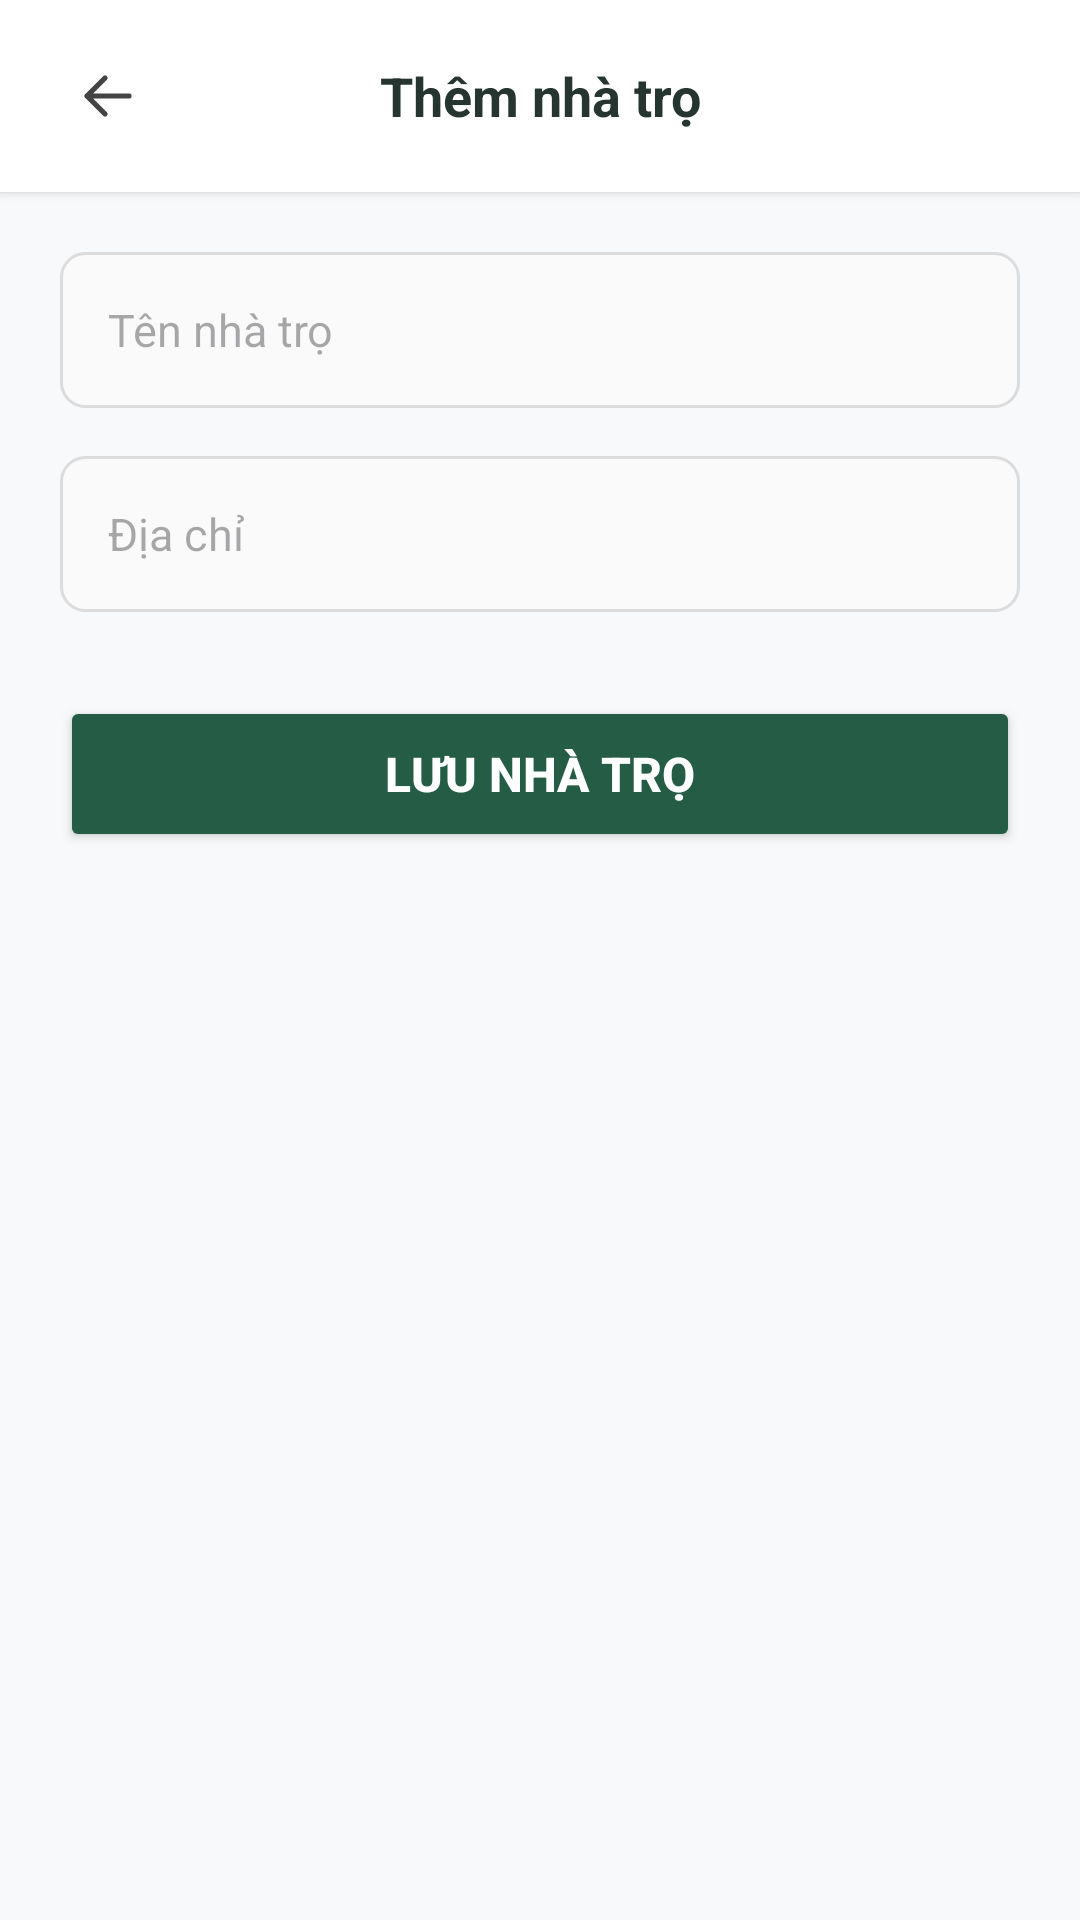

Reconstruct the res/layout file that produces this screen, plus the resources it refers to.
<!-- AndroidManifest.xml: application theme Theme.BTLQuanLyNhaTro -->
<!-- res/layout/activity_them_nha_tro.xml -->
<?xml version="1.0" encoding="utf-8"?>
<LinearLayout xmlns:android="http://schemas.android.com/apk/res/android"
    xmlns:tools="http://schemas.android.com/tools"
    android:id="@+id/main"
    android:layout_width="match_parent"
    android:layout_height="match_parent"
    android:background="#F8F9FA"
    android:fitsSystemWindows="true"
    android:orientation="vertical"
    tools:context=".ThemNhaTroActivity">

    
    <LinearLayout
        android:layout_width="match_parent"
        android:layout_height="64dp"
        android:background="#FFFFFF"
        android:elevation="2dp"
        android:gravity="center_vertical"
        android:orientation="horizontal"
        android:paddingHorizontal="16dp">

        
        <ImageView
            android:id="@+id/btnBack"
            android:layout_width="40dp"
            android:layout_height="40dp"
            android:background="?attr/selectableItemBackgroundBorderless"
            android:clickable="true"
            android:focusable="true"
            android:padding="8dp"
            android:src="@drawable/ic_back"
            android:contentDescription="Quay lại" />

        
        <TextView
            android:layout_width="0dp"
            android:layout_height="wrap_content"
            android:layout_weight="1"
            android:gravity="center"
            android:text="Thêm nhà trọ"
            android:textColor="#26352F"
            android:textSize="18sp"
            android:textStyle="bold" />

        
        <View
            android:layout_width="40dp"
            android:layout_height="1dp" />
    </LinearLayout>

    
    <LinearLayout
        android:layout_width="match_parent"
        android:layout_height="match_parent"
        android:orientation="vertical"
        android:padding="20dp">

        
        <EditText
            android:id="@+id/edtTenNhaTro"
            android:layout_width="match_parent"
            android:layout_height="52dp"
            android:layout_marginBottom="16dp"
            android:background="@drawable/bg_edittext"
            android:hint="Tên nhà trọ"
            android:inputType="text"
            android:maxLines="1"
            android:paddingHorizontal="16dp"
            android:singleLine="true"
            android:textSize="15sp" />

        
        <EditText
            android:id="@+id/edtDiaChi"
            android:layout_width="match_parent"
            android:layout_height="52dp"
            android:layout_marginBottom="28dp"
            android:background="@drawable/bg_edittext"
            android:hint="Địa chỉ"
            android:inputType="text"
            android:maxLines="1"
            android:paddingHorizontal="16dp"
            android:singleLine="true"
            android:textSize="15sp" />

        
        <Button
            android:id="@+id/btnLuuNhaTro"
            android:layout_width="match_parent"
            android:layout_height="52dp"
            android:backgroundTint="@color/forest"
            android:text="Lưu nhà trọ"
            android:textColor="#FFFFFF"
            android:textSize="16sp"
            android:textStyle="bold" />

    </LinearLayout>

</LinearLayout>
<!-- resources referenced by this layout -->
<resources>
  <color name="forest">#245C45</color>
  <!-- drawable bg_edittext (drawable) -->
  <shape xmlns:android="http://schemas.android.com/apk/res/android">
      <solid android:color="#FAFAFA"/>
      <stroke android:width="1dp" android:color="#DCDCDC"/>
      <corners android:radius="8dp"/>
  </shape>
  <!-- drawable ic_back (drawable) -->
  <vector xmlns:android="http://schemas.android.com/apk/res/android"
      android:width="24dp" android:height="24dp" android:viewportWidth="24" android:viewportHeight="24">
      <path android:pathData="M19,12 L5,12 M11,6 L5,12 L11,18" android:strokeColor="@color/darker_gray"
          android:strokeWidth="1.7" android:strokeLineCap="round" android:strokeLineJoin="round" />
  </vector>
  <style name="Theme.BTLQuanLyNhaTro" parent="Base.Theme.BTLQuanLyNhaTro" />
  <color name="darker_gray">#FF444444</color>
  <style name="Base.Theme.BTLQuanLyNhaTro" parent="Theme.Material3.DayNight.NoActionBar">
          
          
      </style>
</resources>
